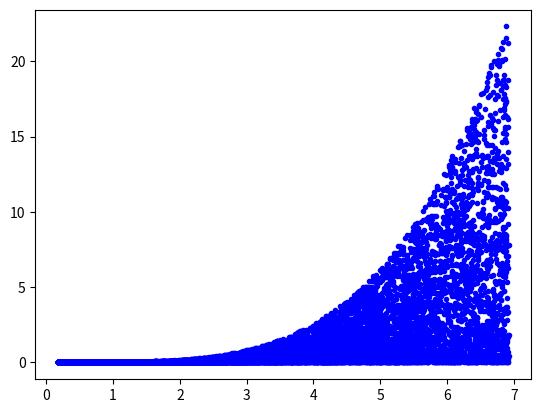

Source code (Python):
import numpy as np
import matplotlib.pyplot as plt
import numpy.random as rand

Lsun=3.828e28
bsun=1370
dsun=149.6e9
L_list=[]
ly=9.461e15
b_list=[]
d_list=[]
i=0
T_list=[]
r_list=[]
sigma=5.670374419e-8

while i<=9999:
    d=rand.randint(4,1000)*ly
    T=rand.randint(1000,40000)
    r=rand.randint(7000000,(696340000))
    L=4*np.pi*(r**2)*sigma*T**4
    b=L/(4*np.pi*(d**2))
    L_list.append(L/Lsun)
    d_list.append(d/ly)
    r_list.append(r/696340000)
    T_list.append(T/5778)
    
    i+=1
    

plt.plot(T_list,L_list,'b.')
plt.show()

